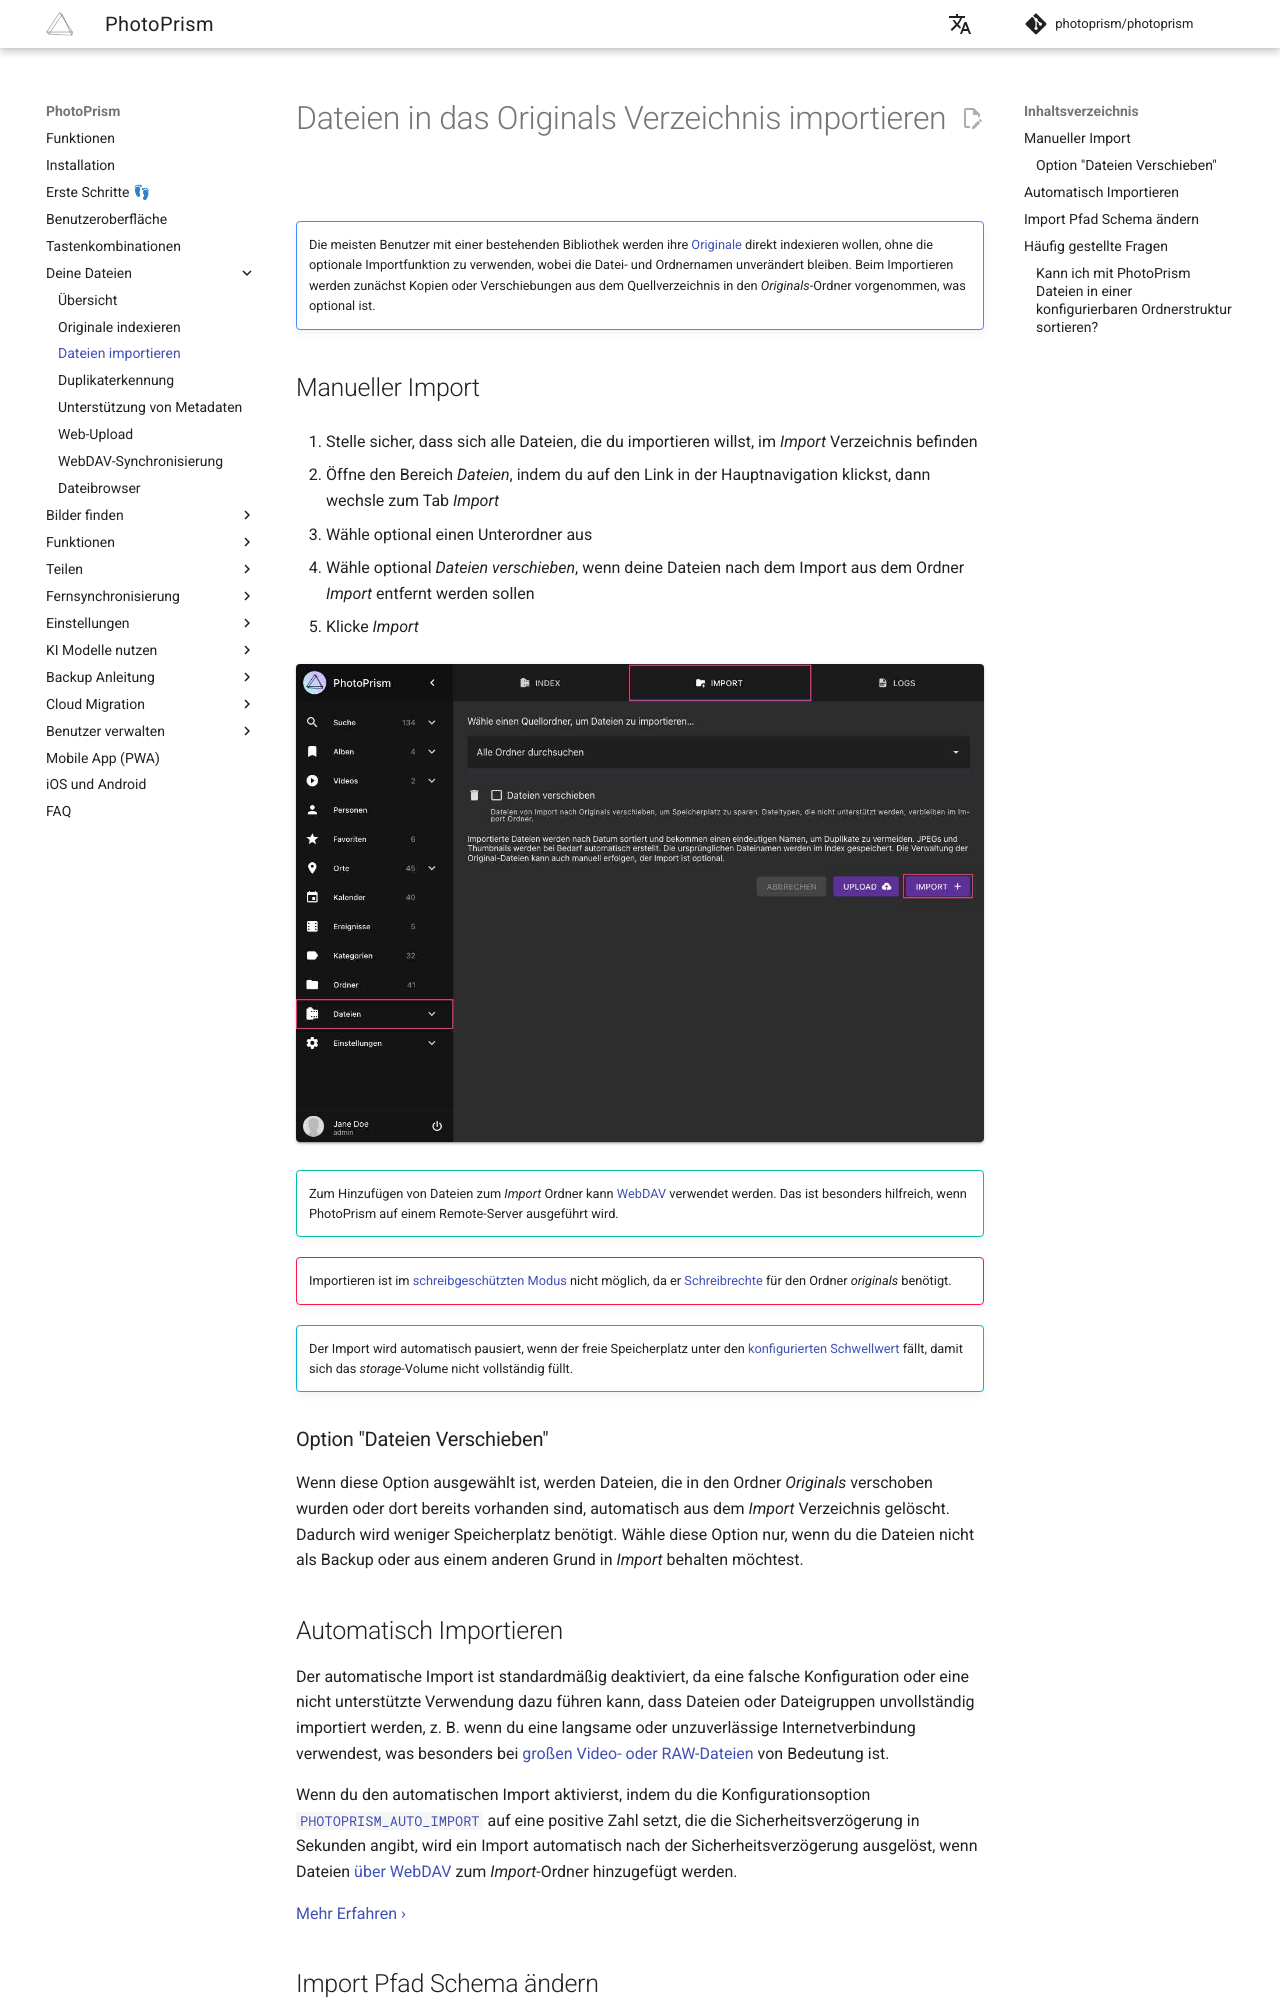

repository: photoprism/photoprism-docs-de · page: user-guide/library/import/index.html · generator: mkdocs

# Dateien in das Originals Verzeichnis importieren #

!!! tldr ""
    Die meisten Benutzer mit einer bestehenden Bibliothek werden ihre [Originale](./originals.md) direkt indexieren wollen, ohne die optionale Importfunktion zu verwenden, wobei die Datei- und Ordnernamen unverändert bleiben.
    Beim Importieren werden zunächst Kopien oder Verschiebungen aus dem Quellverzeichnis in den *Originals*-Ordner vorgenommen, was optional ist.

## Manueller Import

1. Stelle sicher, dass sich alle Dateien, die du importieren willst, im *Import* Verzeichnis befinden

2. Öffne den Bereich *Dateien*, indem du auf den Link in der Hauptnavigation klickst, dann wechsle zum Tab *Import*

3. Wähle optional einen Unterordner aus

4. Wähle optional *Dateien verschieben*, wenn deine Dateien nach dem Import aus dem Ordner *Import* entfernt werden sollen

5. Klicke *Import*

![Screenshot](img/import-2503-german.jpg){ class="shadow" }

!!! tip ""
    Zum Hinzufügen von Dateien zum *Import* Ordner kann [WebDAV](webdav.md) verwendet werden.
    Das ist besonders hilfreich, wenn PhotoPrism auf einem Remote-Server ausgeführt wird.

!!! danger ""
    Importieren ist im [schreibgeschützten Modus](../settings/library.md) nicht möglich, da er [Schreibrechte](https://docs.photoprism.app/getting-started/troubleshooting/docker/#file-permissions) für den Ordner *originals* benötigt.

!!! info ""
    Der Import wird automatisch pausiert, wenn der freie Speicherplatz unter den [konfigurierten Schwellwert](originals.md#schwellwert-freier-speicherplatz) fällt, damit sich das *storage*-Volume nicht vollständig füllt.

### Option "Dateien Verschieben" ###

Wenn diese Option ausgewählt ist, werden Dateien, die in den Ordner *Originals* verschoben wurden oder dort bereits vorhanden sind,
automatisch aus dem *Import* Verzeichnis gelöscht.
Dadurch wird weniger Speicherplatz benötigt.
Wähle diese Option nur, wenn du die Dateien nicht als Backup oder aus einem anderen Grund in *Import* behalten möchtest.

## Automatisch Importieren ##
Der automatische Import ist standardmäßig deaktiviert, da eine falsche Konfiguration oder eine nicht unterstützte Verwendung dazu führen kann, dass Dateien oder Dateigruppen unvollständig importiert werden, z. B. wenn du eine langsame oder unzuverlässige Internetverbindung verwendest, was besonders bei [großen Video- oder RAW-Dateien](https://github.com/photoprism/photoprism/issues/4310) von Bedeutung ist.

Wenn du den automatischen Import aktivierst, indem du die Konfigurationsoption [`PHOTOPRISM_AUTO_IMPORT`](https://docs.photoprism.app/getting-started/config-options/#indexing) auf eine positive Zahl setzt, die die Sicherheitsverzögerung in Sekunden angibt, wird ein Import automatisch nach der Sicherheitsverzögerung ausgelöst, wenn Dateien [über WebDAV](../sync/webdav.md) zum *Import*-Ordner hinzugefügt werden.

[Mehr Erfahren ›](https://docs.photoprism.app/getting-started/config-options/#indexing)
